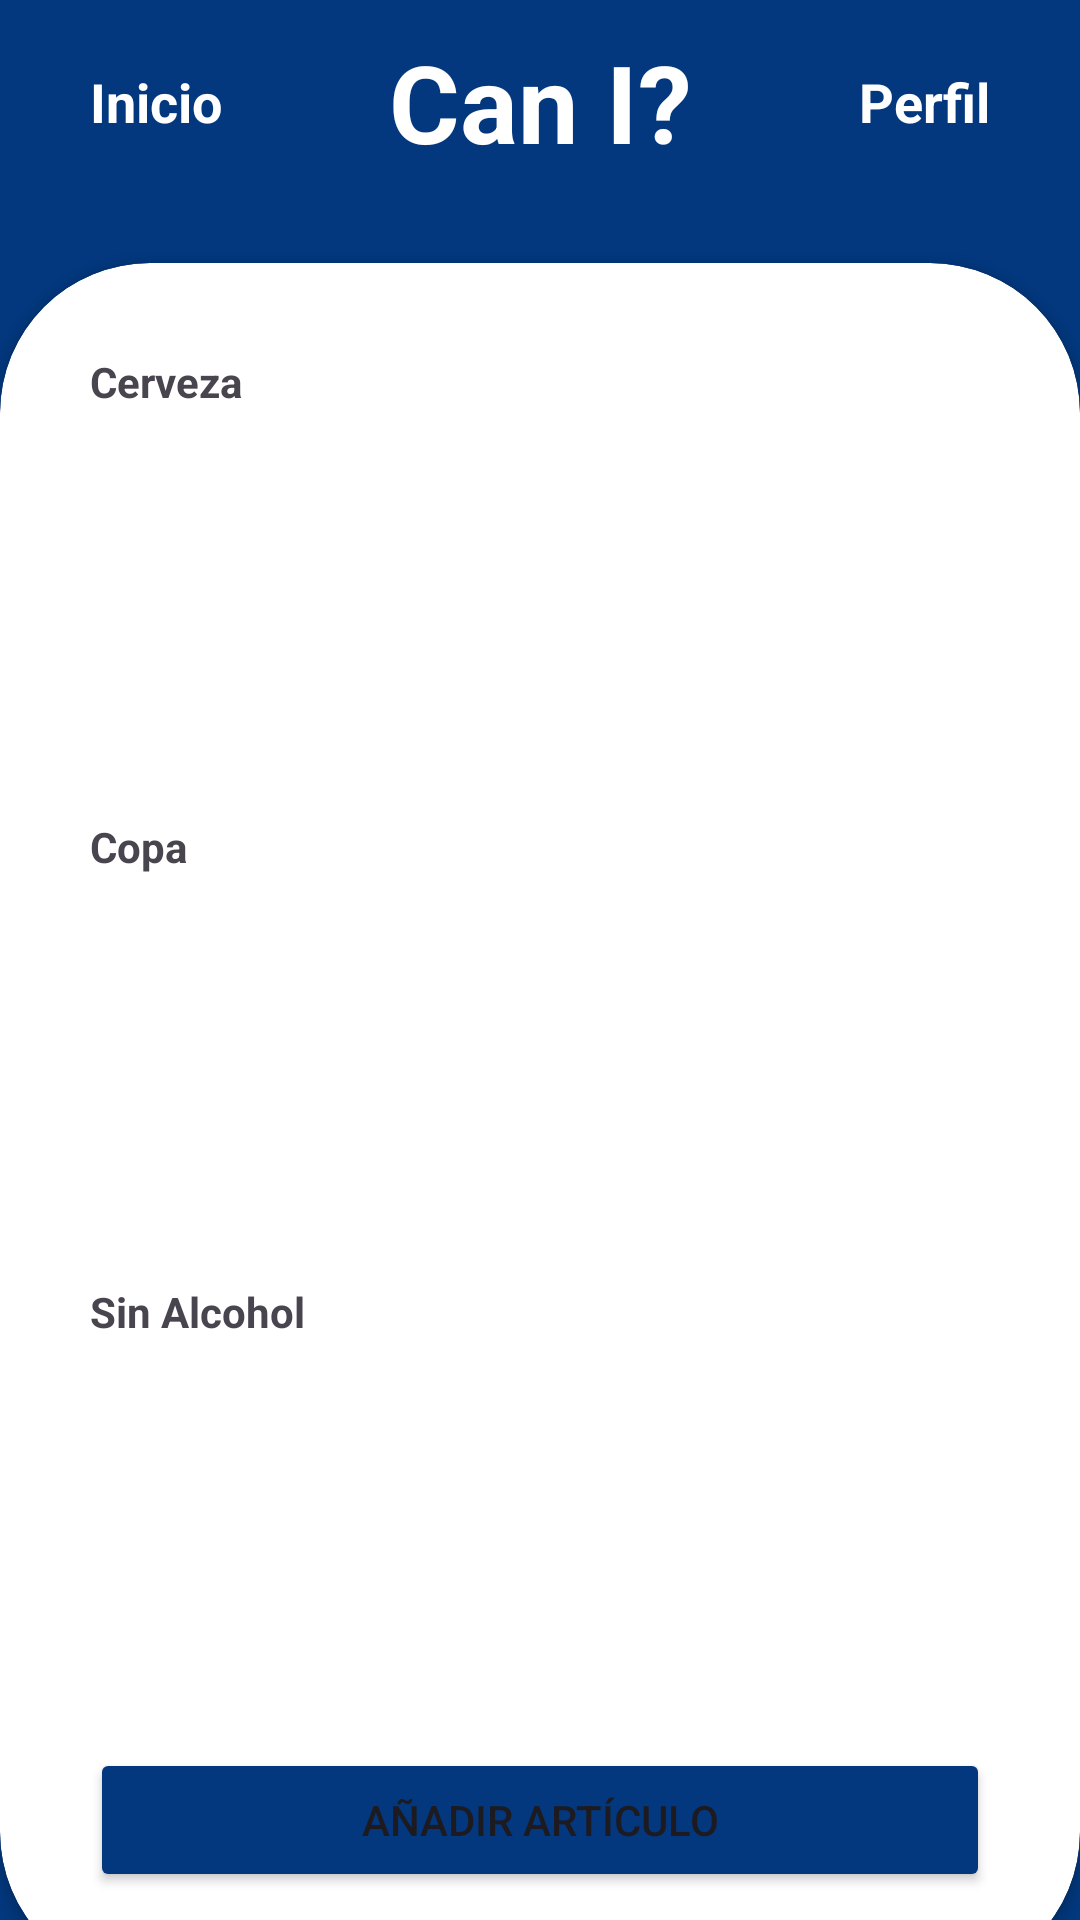

Layout XML and referenced resources for this Android screen:
<!-- AndroidManifest.xml: application theme Theme.CanI -->
<!-- res/layout/activity_gestion_articulos.xml -->
<?xml version="1.0" encoding="utf-8"?>
<androidx.constraintlayout.widget.ConstraintLayout xmlns:android="http://schemas.android.com/apk/res/android"
    xmlns:app="http://schemas.android.com/apk/res-auto"
    xmlns:tools="http://schemas.android.com/tools"
    android:id="@+id/main"
    android:layout_width="match_parent"
    android:layout_height="match_parent"
    tools:context=".usecases.admin_menu.admin_articulos.GestionArticulosActivity"
    android:background="@color/can_i_c0024"
    android:backgroundTint="@color/can_i_c0026">

    <LinearLayout
        android:id="@+id/llHeader1"
        android:layout_width="match_parent"
        android:layout_height="wrap_content"
        app:layout_constraintTop_toTopOf="parent"
        app:layout_constraintStart_toEndOf="parent"
        app:layout_constraintBottom_toTopOf="@id/cvHome"
        android:padding="20dp"
        android:orientation="vertical">
        <LinearLayout
            android:layout_width="match_parent"
            android:layout_height="match_parent"
            android:orientation="horizontal"
            android:layout_marginTop="10dp"
            android:layout_marginBottom="10dp">
            <TextView
                android:id="@+id/tvInicio"
                style="@style/HeaderApp_Inicio_Perfil"
                android:layout_width="match_parent"
                android:layout_height="match_parent"
                android:layout_weight="2"
                android:gravity="center"
                android:textColor="@color/white"
                android:text="@string/inicio"/>
            <TextView
                android:layout_width="match_parent"
                android:layout_height="match_parent"
                android:layout_weight="1"
                android:gravity="center"
                android:textAlignment="center"
                android:textSize="36sp"
                android:textStyle="bold"
                android:textColor="@color/white"
                android:text="@string/can_i"/>
            <TextView
                android:id="@+id/tvPerfil"
                style="@style/HeaderApp_Inicio_Perfil"
                android:layout_width="match_parent"
                android:layout_height="match_parent"
                android:layout_weight="2"
                android:gravity="center"
                android:textColor="@color/white"
                android:text="@string/perfil"/>
        </LinearLayout>

    </LinearLayout>

    <androidx.cardview.widget.CardView
        android:id="@+id/cvHome"
        android:layout_width="match_parent"
        android:layout_height="wrap_content"
        app:layout_constraintTop_toBottomOf="@id/llHeader1"
        app:layout_constraintBottom_toBottomOf="parent"
        app:layout_constraintStart_toEndOf="parent"
        app:cardCornerRadius="50dp">
        ">

        <LinearLayout
            android:layout_width="match_parent"
            android:layout_height="match_parent"
            android:orientation="vertical"
            android:padding="30dp">
            <LinearLayout
                android:layout_width="match_parent"
                android:layout_height="wrap_content"
                android:orientation="vertical"
                android:layout_marginBottom="20dp">
                <LinearLayout
                    android:layout_width="match_parent"
                    android:layout_height="wrap_content"
                    android:orientation="horizontal">

                    <TextView
                        android:layout_width="0dp"
                        android:layout_height="wrap_content"
                        android:layout_weight="8"
                        android:gravity="start|center_vertical"
                        android:textStyle="bold"
                        android:text="@string/cerveza"/>

                    <ImageView
                        android:id="@+id/ivCerveza"
                        android:layout_width="60dp"
                        android:layout_height="35dp"
                        android:layout_weight="0"
                        android:src="@drawable/baseline_arrow_forward_24"/>
                </LinearLayout>
                <androidx.recyclerview.widget.RecyclerView
                    android:id="@+id/rvCervezas"
                    android:layout_width="match_parent"
                    android:layout_height="100dp">

                </androidx.recyclerview.widget.RecyclerView>
            </LinearLayout>

            <LinearLayout
                android:layout_width="match_parent"
                android:layout_height="wrap_content"
                android:orientation="vertical"
                android:layout_marginBottom="20dp">
                <LinearLayout
                    android:layout_width="match_parent"
                    android:layout_height="wrap_content"
                    android:orientation="horizontal">

                    <TextView
                        android:layout_width="0dp"
                        android:layout_height="wrap_content"
                        android:layout_weight="8"
                        android:gravity="start|center_vertical"
                        android:textStyle="bold"
                        android:text="@string/copa"/>

                    <ImageView
                        android:id="@+id/ivCopa"
                        android:layout_width="60dp"
                        android:layout_height="35dp"
                        android:layout_weight="0"
                        android:src="@drawable/baseline_arrow_forward_24"/>
                </LinearLayout>
                <androidx.recyclerview.widget.RecyclerView
                    android:id="@+id/rvCopa"
                    android:layout_width="match_parent"
                    android:layout_height="100dp">

                </androidx.recyclerview.widget.RecyclerView>
            </LinearLayout>

            <LinearLayout
                android:layout_width="match_parent"
                android:layout_height="wrap_content"
                android:orientation="vertical"
                android:layout_marginBottom="20dp">
                <LinearLayout
                    android:layout_width="match_parent"
                    android:layout_height="wrap_content"
                    android:orientation="horizontal">

                    <TextView
                        android:layout_width="0dp"
                        android:layout_height="wrap_content"
                        android:layout_weight="8"
                        android:gravity="start|center_vertical"
                        android:textStyle="bold"
                        android:text="@string/sin_alcohol"/>

                    <ImageView
                        android:id="@+id/ivSinAlcohol"
                        android:layout_width="60dp"
                        android:layout_height="35dp"
                        android:layout_weight="0"
                        android:src="@drawable/baseline_arrow_forward_24"/>
                </LinearLayout>
                <androidx.recyclerview.widget.RecyclerView
                    android:id="@+id/rvSinAlcohol"
                    android:layout_width="match_parent"
                    android:layout_height="100dp">

                </androidx.recyclerview.widget.RecyclerView>
            </LinearLayout>
            <Button
                android:id="@+id/bAnadirArticulo"
                android:layout_width="match_parent"
                android:layout_height="wrap_content"
                android:backgroundTint="@color/can_i_c0026"
                android:text="@string/anadir_articulo"/>

        </LinearLayout>

    </androidx.cardview.widget.CardView>

</androidx.constraintlayout.widget.ConstraintLayout>
<!-- resources referenced by this layout -->
<resources>
  <color name="can_i_c0024">#D9D9D9</color>
  <color name="can_i_c0026">#03387e</color>
  
      //Error o borrar
  <color name="white">#FFFFFFFF</color>
  <string name="anadir_articulo">Añadir Artículo</string>
  <string name="can_i">Can I?</string>
  <string name="cerveza">Cerveza</string>
  <string name="copa">Copa</string>
  <string name="inicio">Inicio</string>
  <string name="perfil">Perfil</string>
  <string name="sin_alcohol">Sin Alcohol</string>
  <style name="HeaderApp_Inicio_Perfil">
          <item name="android:textSize">18sp</item>
          <item name="android:textAlignment">center</item>
          <item name="android:textStyle">bold</item>
          <item name="android:gravity">center</item>
      </style>
  <style name="Theme.CanI" parent="Base.Theme.CanI" />
  <style name="Base.Theme.CanI" parent="Theme.Material3.DayNight.NoActionBar">
          
          
      </style>
</resources>
